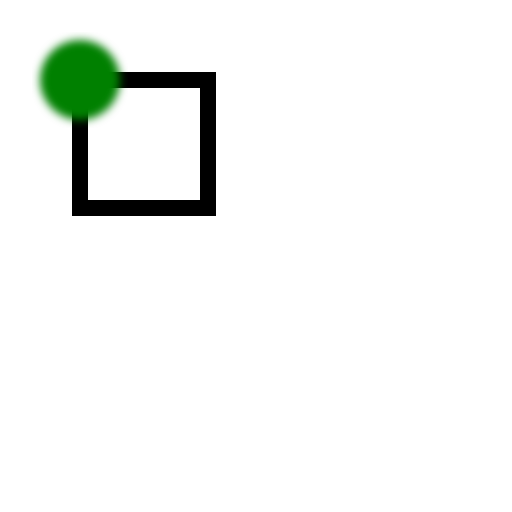
t = 0.00 s
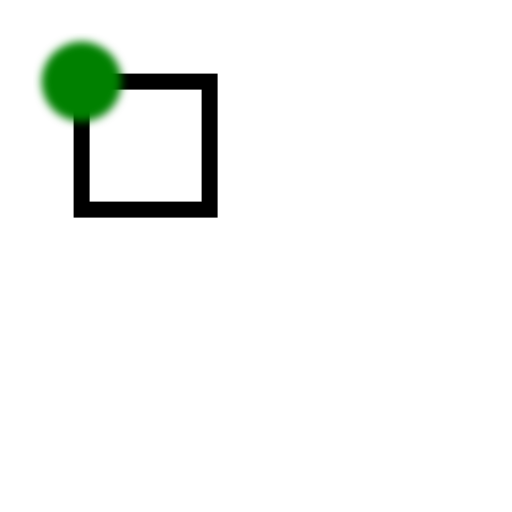
t = 1.00 s
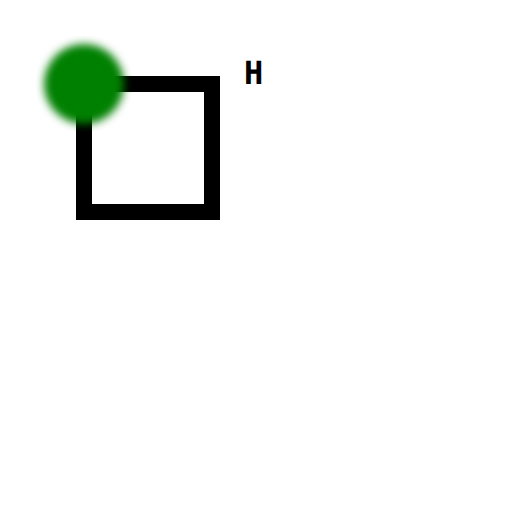
t = 2.50 s
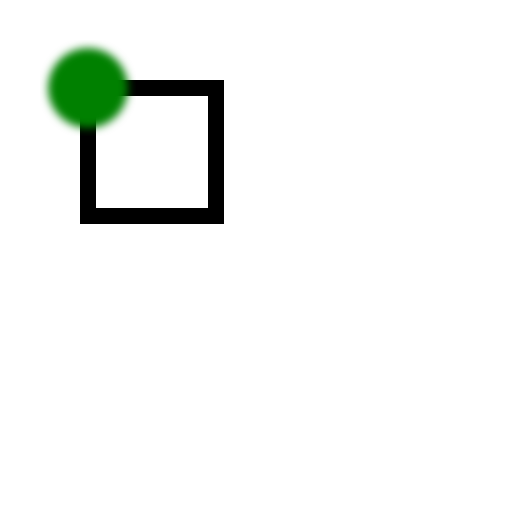
t = 5.00 s
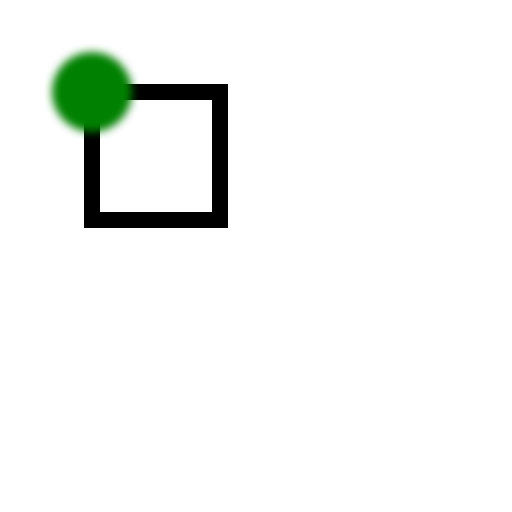
t = 7.50 s
t = 10.00 s: frame unchanged from t = 0.00 s, image omitted

The animated SVG that drew these frames (rendered in a browser with its animation timeline set to each time). Animation: 2 SMIL elements (animate=1,animateTransform=1); one cycle of 10.00 s, repeats indefinitely.

<svg width='100%' height='100%' viewBox='0 0 32 32' xmlns='http://www.w3.org/2000/svg' xmlns:svg='http://www.w3.org/2000/svg' xmlns:xlink='http://www.w3.org/1999/xlink'>
    <filter id='blurMe'>
        <feGaussianBlur in='SourceGraphic' stdDeviation='1' />
    </filter>
    <clipPath id="myClip" clipPathUnits="objectBoundingBox">
        <rect id='rect1' width='0' height='1'>
            <animate
                attributeName='width'
                by='0.2'
                dur='1s'
                accumulate='true'
                calcMode='discrete'
                repeatCount='5'/>
        </rect>
    </clipPath>
    <style>
        text {
            background: #00FF00;
            font-size: 2px;
            font-weight: bold;
            font-family: monospace;
        }

    </style>
    <g transform='translate(5,5)'>
        <g>
            <text x='10' clip-path="url(#myClip)">
                Hello
            </text>
            <rect id='rect1' width='8' height='8' 
                style='stroke:#000000; fill:none; box-shadow: 10px 5px 5px #00FF00;'
            />
            <circle cx='0' cy='0' 
                r='10' transform='scale(0.25)'
                fill='green'
                filter='url(#blurMe)' />
            <animateTransform 
                attributeName='transform'
                type='translate'
                by='1 1'
                dur='10s'
                repeatCount='indefinite'/>
        </g>
    </g>
</svg>